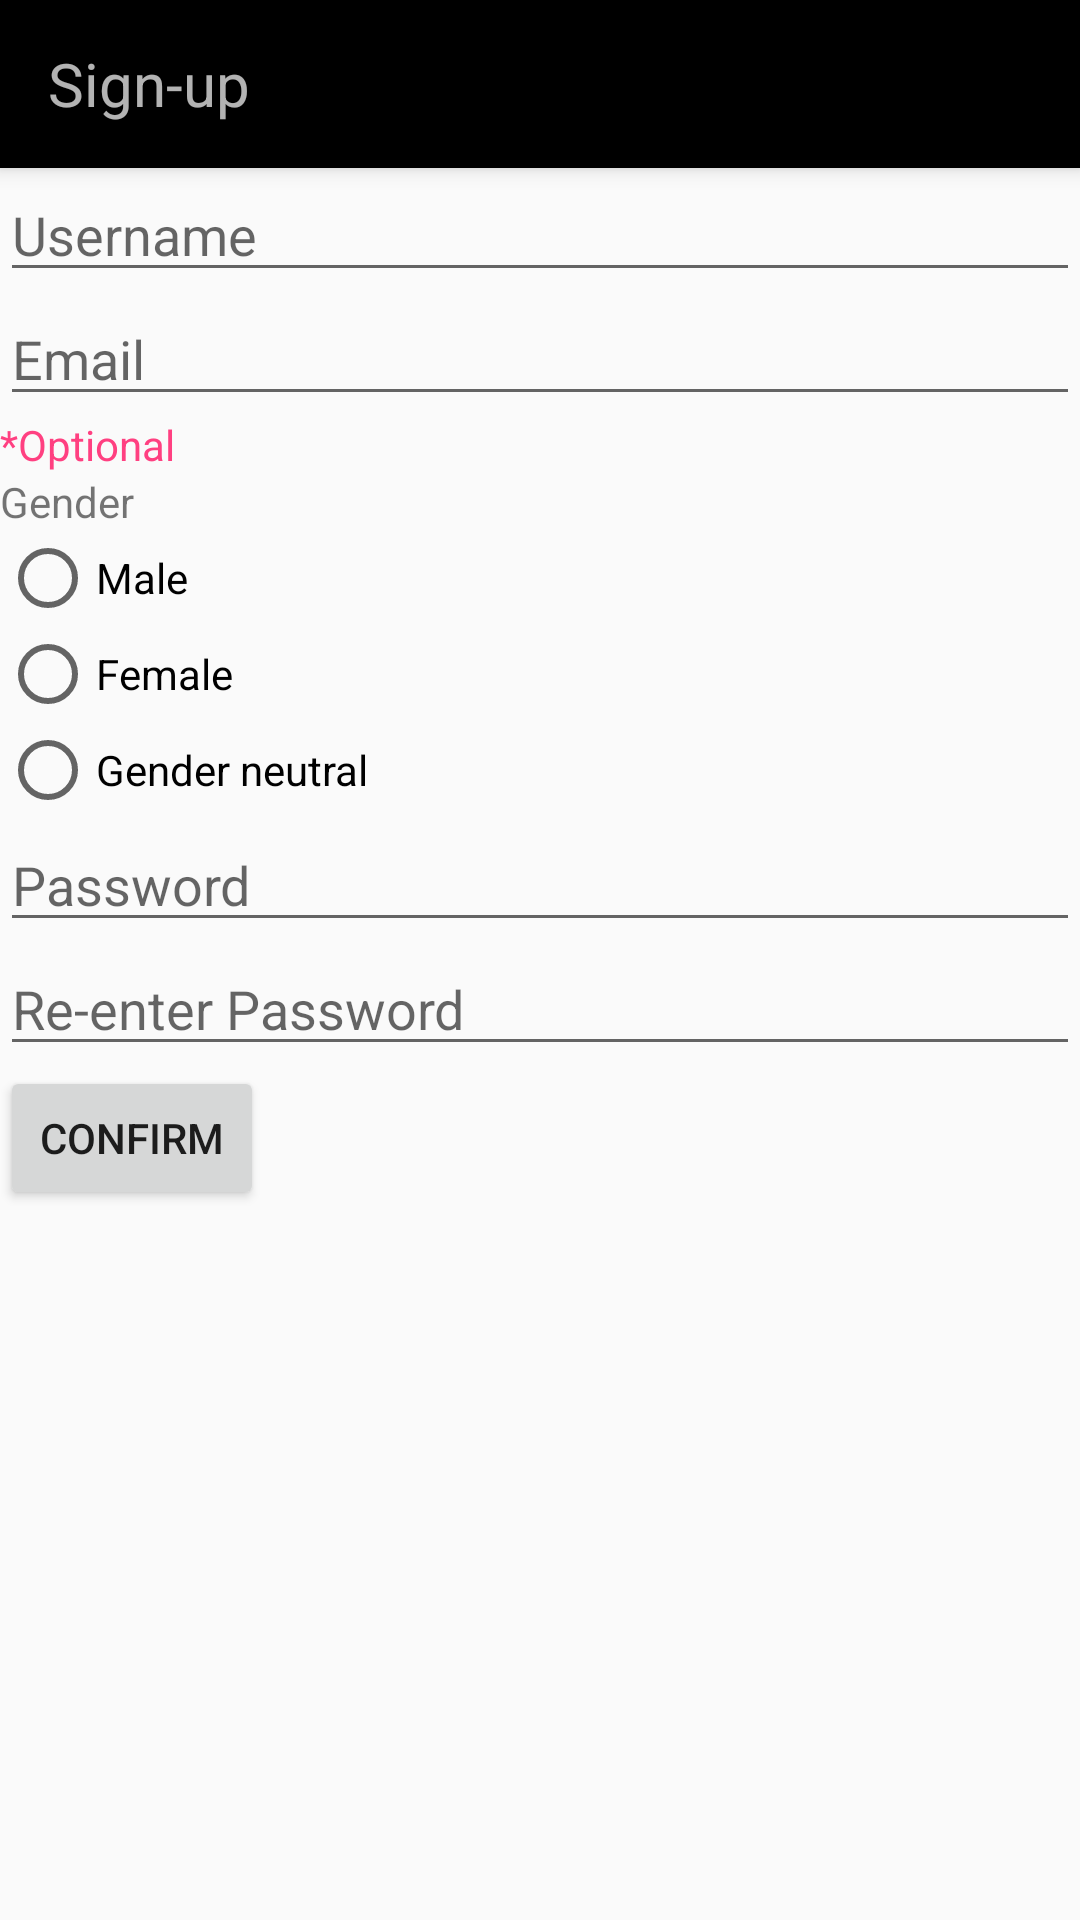

Layout XML and referenced resources for this Android screen:
<!-- AndroidManifest.xml: application theme BlackTheme -->
<!-- res/layout/activity_sign_up.xml -->
<?xml version="1.0" encoding="utf-8"?>
<LinearLayout xmlns:android="http://schemas.android.com/apk/res/android"
    xmlns:app="http://schemas.android.com/apk/res-auto"
    xmlns:tools="http://schemas.android.com/tools"
    android:layout_width="match_parent"
    android:layout_height="match_parent"
    tools:context=".SignUpActivity"
    android:orientation="vertical">

    <android.support.v7.widget.Toolbar
        android:id="@+id/my_toolbar"
        android:layout_width="match_parent"
        android:layout_height="wrap_content"
        android:background="#000"
        android:elevation="4dp"
        android:theme="@style/Theme.AppCompat.NoActionBar"
        app:popupTheme="@style/ThemeOverlay.AppCompat.Light"
        app:layout_constraintTop_toTopOf="parent"
        app:layout_constraintEnd_toEndOf="parent"
        app:layout_constraintStart_toStartOf="parent">

        <TextView
            android:layout_width="wrap_content"
            android:layout_height="wrap_content"
            android:text="Sign-up"
            android:paddingStart="@dimen/activity_horizontal_margin"
            android:textSize="20dp"/>


    </android.support.v7.widget.Toolbar>

    <LinearLayout
        android:layout_width="match_parent"
        android:layout_height="match_parent"
        android:orientation="vertical"
        android:paddingStart="@dimen/activity_horizontal_margin"
        android:paddingEnd="@dimen/activity_horizontal_margin"
        android:paddingTop="@dimen/activity_horizontal_margin"
        android:paddingBottom="@dimen/activity_horizontal_margin">

    <AutoCompleteTextView
        android:id="@+id/editTextUsername"
        android:layout_width="match_parent"
        android:layout_height="wrap_content"
        android:hint="Username"
        android:inputType="textEmailAddress"
        />

    <AutoCompleteTextView
        android:id="@+id/userEmail"
        android:layout_width="match_parent"
        android:layout_height="wrap_content"
        android:hint="Email"

        />
    <TextView
        android:layout_width="match_parent"
        android:layout_height="wrap_content"
        android:text="*Optional"
        android:textColor="@color/colorAccent"/>

        <TextView
            android:layout_width="match_parent"
            android:layout_height="wrap_content"
            android:text="Gender" />

        <RadioGroup
            android:id="@+id/radioGroupGenderSelection"
            android:layout_width="match_parent"
            android:layout_height="wrap_content"
            android:orientation="vertical"
            >

            <RadioButton
                android:id="@+id/radioButtonM"
                android:layout_width="match_parent"
                android:layout_height="wrap_content"
                android:text="Male"
                android:onClick="checkButton"/>

            <RadioButton
                android:id="@+id/radioButtonF"
                android:layout_width="match_parent"
                android:layout_height="wrap_content"
                android:text="Female"
                android:onClick="checkButton"/>

            <RadioButton
                android:id="@+id/radioButtonO"
                android:layout_width="match_parent"
                android:layout_height="wrap_content"
                android:text="Gender neutral"
                android:onClick="checkButton"/>

        </RadioGroup>

        <AutoCompleteTextView
            android:id="@+id/userPassword"
            android:layout_width="match_parent"
            android:layout_height="wrap_content"
            android:hint="Password"
            android:inputType="textPassword"
            />

        <AutoCompleteTextView
            android:id="@+id/editTextRedoPassword"
            android:layout_width="match_parent"
            android:layout_height="wrap_content"
            android:hint="Re-enter Password"
            android:inputType="textPassword"
            />

        <Button
            android:id="@+id/textViewSignUp"
            android:layout_width="wrap_content"
            android:layout_height="wrap_content"
            android:text="Confirm"/>


    </LinearLayout>
</LinearLayout>
<!-- resources referenced by this layout -->
<resources>
  <color name="colorAccent">#FF4081</color>
  <style name="BlackTheme" parent="Theme.AppCompat.DayNight.NoActionBar">
          
          <item name="colorPrimary">@color/primary_material_dark_1</item>
          <item name="colorPrimaryDark">@color/primary_dark_material_dark_1</item>
          <item name="colorAccent">@color/accent_material_dark_1</item>
      </style>
  <color name="primary_material_dark_1">#212121</color>
  <color name="primary_dark_material_dark_1">#000000</color>
  <color name="accent_material_dark_1">#80cbc4</color>
</resources>
